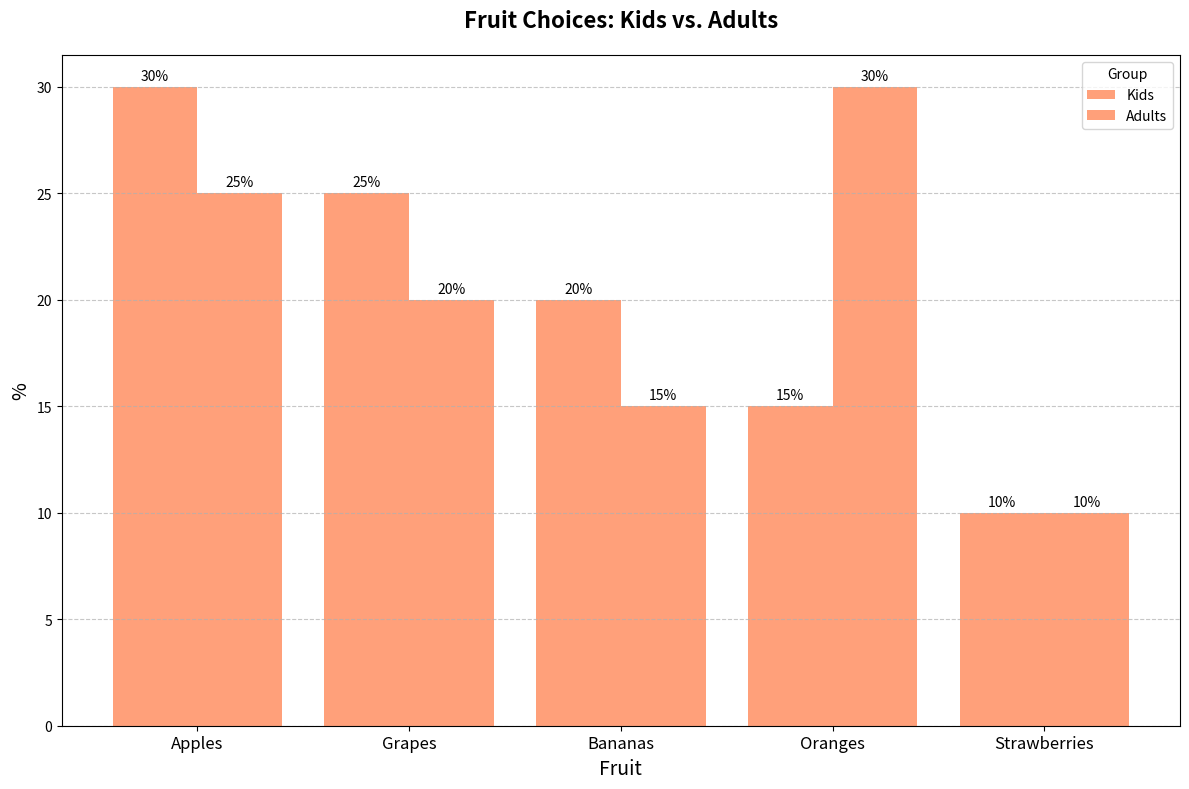

The matplotlib source for this figure:
import matplotlib.pyplot as plt
import numpy as np

fruits = ['Apples', 'Bananas', 'Oranges', 'Grapes', 'Strawberries']
children_preferences = [30, 20, 15, 25, 10]
adults_preferences = [25, 15, 30, 20, 10]

combined_preferences = list(zip(children_preferences, adults_preferences, fruits))
combined_preferences.sort(reverse=True)

sorted_children_preferences, sorted_adults_preferences, sorted_fruits = zip(*combined_preferences)

fig, ax = plt.subplots(figsize=(12, 8))

bar_width = 0.4
indices = np.arange(len(sorted_fruits))
children_index = indices - bar_width / 2
adults_index = indices + bar_width / 2

bar_color = '#FFA07A'
ax.bar(children_index, sorted_children_preferences, width=bar_width, label='Kids', color=bar_color)
ax.bar(adults_index, sorted_adults_preferences, width=bar_width, label='Adults', color=bar_color)

ax.set_title("Fruit Choices: Kids vs. Adults", fontsize=16, fontweight='bold', pad=20)
ax.set_xlabel("Fruit", fontsize=14)
ax.set_ylabel("%", fontsize=14)
ax.set_xticks(indices)
ax.set_xticklabels(sorted_fruits, fontsize=12)

for i in range(len(sorted_fruits)):
    ax.annotate(f'{sorted_children_preferences[i]}%',
                xy=(children_index[i], sorted_children_preferences[i]),
                xytext=(0, 3),
                textcoords="offset points",
                ha='center', va='bottom', fontsize=10)
    ax.annotate(f'{sorted_adults_preferences[i]}%',
                xy=(adults_index[i], sorted_adults_preferences[i]),
                xytext=(0, 3),
                textcoords="offset points",
                ha='center', va='bottom', fontsize=10)

ax.legend(title='Group')
ax.yaxis.grid(True, linestyle='--', alpha=0.7)

plt.tight_layout()
plt.show()
